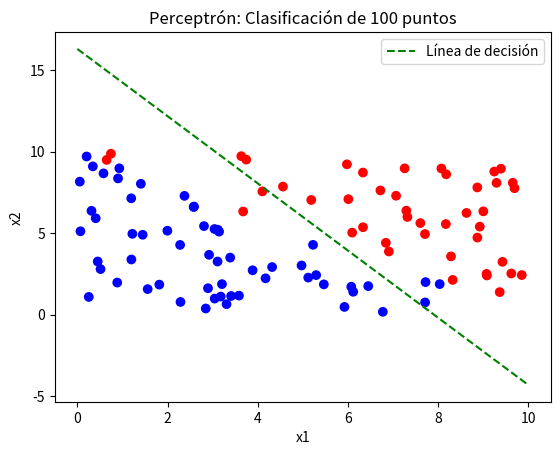

Source code (Python):
import numpy as np
import matplotlib.pyplot as plt

# Generar 100 puntos aleatorios con etiquetas
np.random.seed(42)  # Para reproducibilidad
n_puntos = 100
X = np.random.rand(n_puntos, 2) * 10  # Puntos en el rango [0, 10]
# Etiquetas: 0 si x1 + x2 < 10, 1 si x1 + x2 >= 10
etiquetas = (X[:, 0] + X[:, 1] >= 10).astype(int)

# Inicialización de pesos y sesgo
w = np.random.rand(2)  # Pesos para x1 y x2
b = np.random.rand()   # Sesgo
tasa_aprendizaje = 0.01

# Función de activación (escalón)
def funcion_activacion(z):
    return 1 if z >= 0 else 0

# Entrenamiento del perceptrón
for _ in range(100):  # 100 iteraciones
    for i in range(n_puntos):
        x1, x2 = X[i]
        etiqueta = etiquetas[i]
        # Suma ponderada
        z = w[0] * x1 + w[1] * x2 + b
        # Salida del perceptrón
        y = funcion_activacion(z)
        # Actualización de pesos y sesgo
        w[0] += tasa_aprendizaje * (etiqueta - y) * x1
        w[1] += tasa_aprendizaje * (etiqueta - y) * x2
        b += tasa_aprendizaje * (etiqueta - y)

# Visualización de la línea de decisión
x = np.linspace(0, 10, 100)
y_linea = (-w[0] * x - b) / w[1]

plt.scatter(X[:, 0], X[:, 1], c=etiquetas, cmap='bwr')
plt.plot(x, y_linea, 'g--', label="Línea de decisión")
plt.title("Perceptrón: Clasificación de 100 puntos")
plt.xlabel("x1")
plt.ylabel("x2")
plt.legend()
plt.show()
